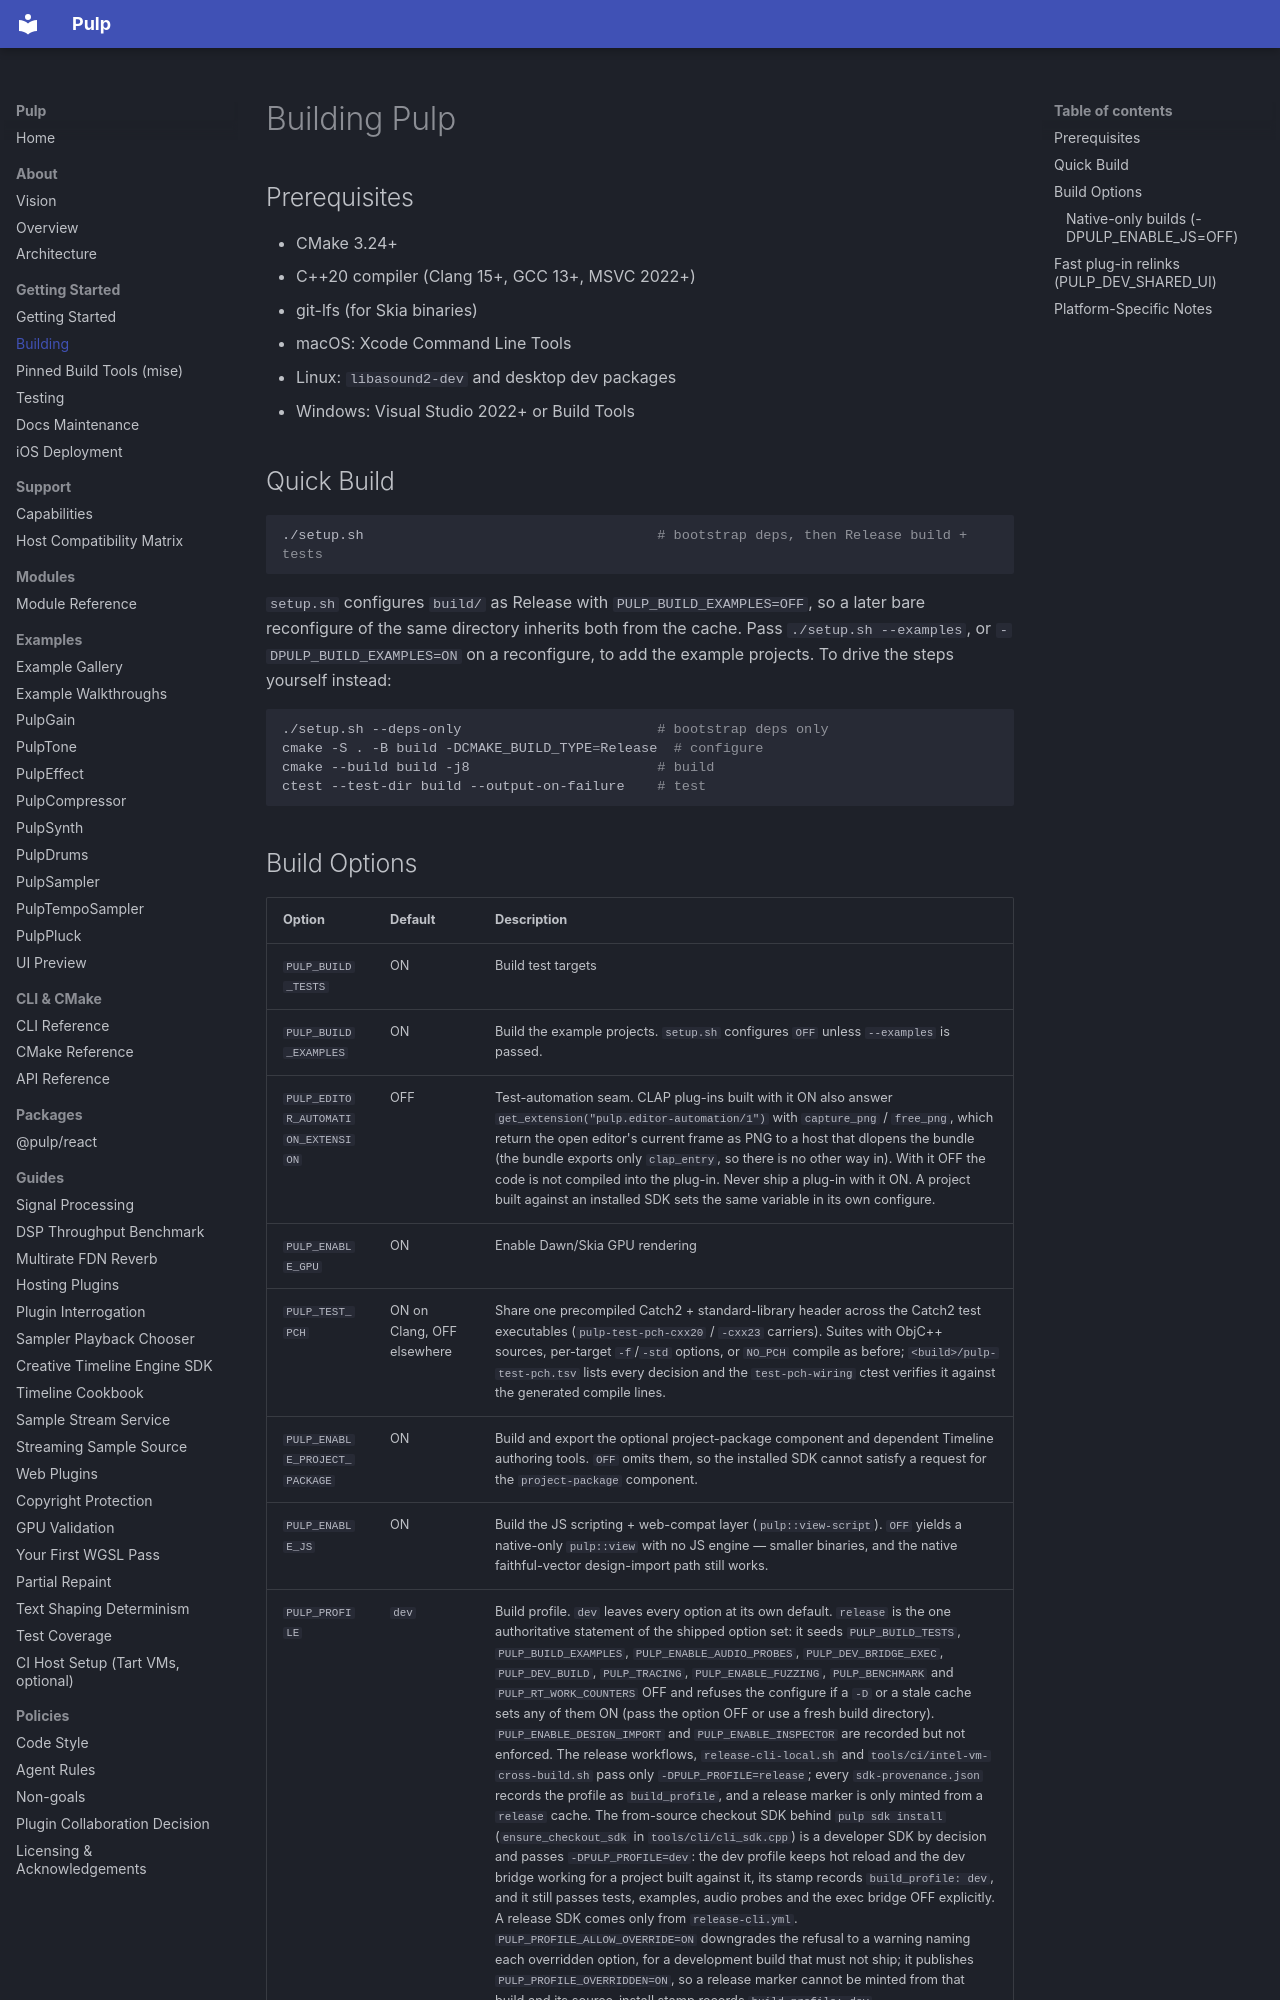

repository: Generous-Corp/pulp · page: guides/build.html · generator: mkdocs

# Building Pulp

## Prerequisites

- CMake 3.24+
- C++20 compiler (Clang 15+, GCC 13+, MSVC 2022+)
- git-lfs (for Skia binaries)
- macOS: Xcode Command Line Tools
- Linux: `libasound2-dev` and desktop dev packages
- Windows: Visual Studio 2022+ or Build Tools

## Quick Build

```bash
./setup.sh                                    # bootstrap deps, then Release build + tests
```

`setup.sh` configures `build/` as Release with `PULP_BUILD_EXAMPLES=OFF`, so a
later bare reconfigure of the same directory inherits both from the cache. Pass
`./setup.sh --examples`, or `-DPULP_BUILD_EXAMPLES=ON` on a reconfigure, to add
the example projects. To drive the steps yourself instead:

```bash
./setup.sh --deps-only                        # bootstrap deps only
cmake -S . -B build -DCMAKE_BUILD_TYPE=Release  # configure
cmake --build build -j8                       # build
ctest --test-dir build --output-on-failure    # test
```
